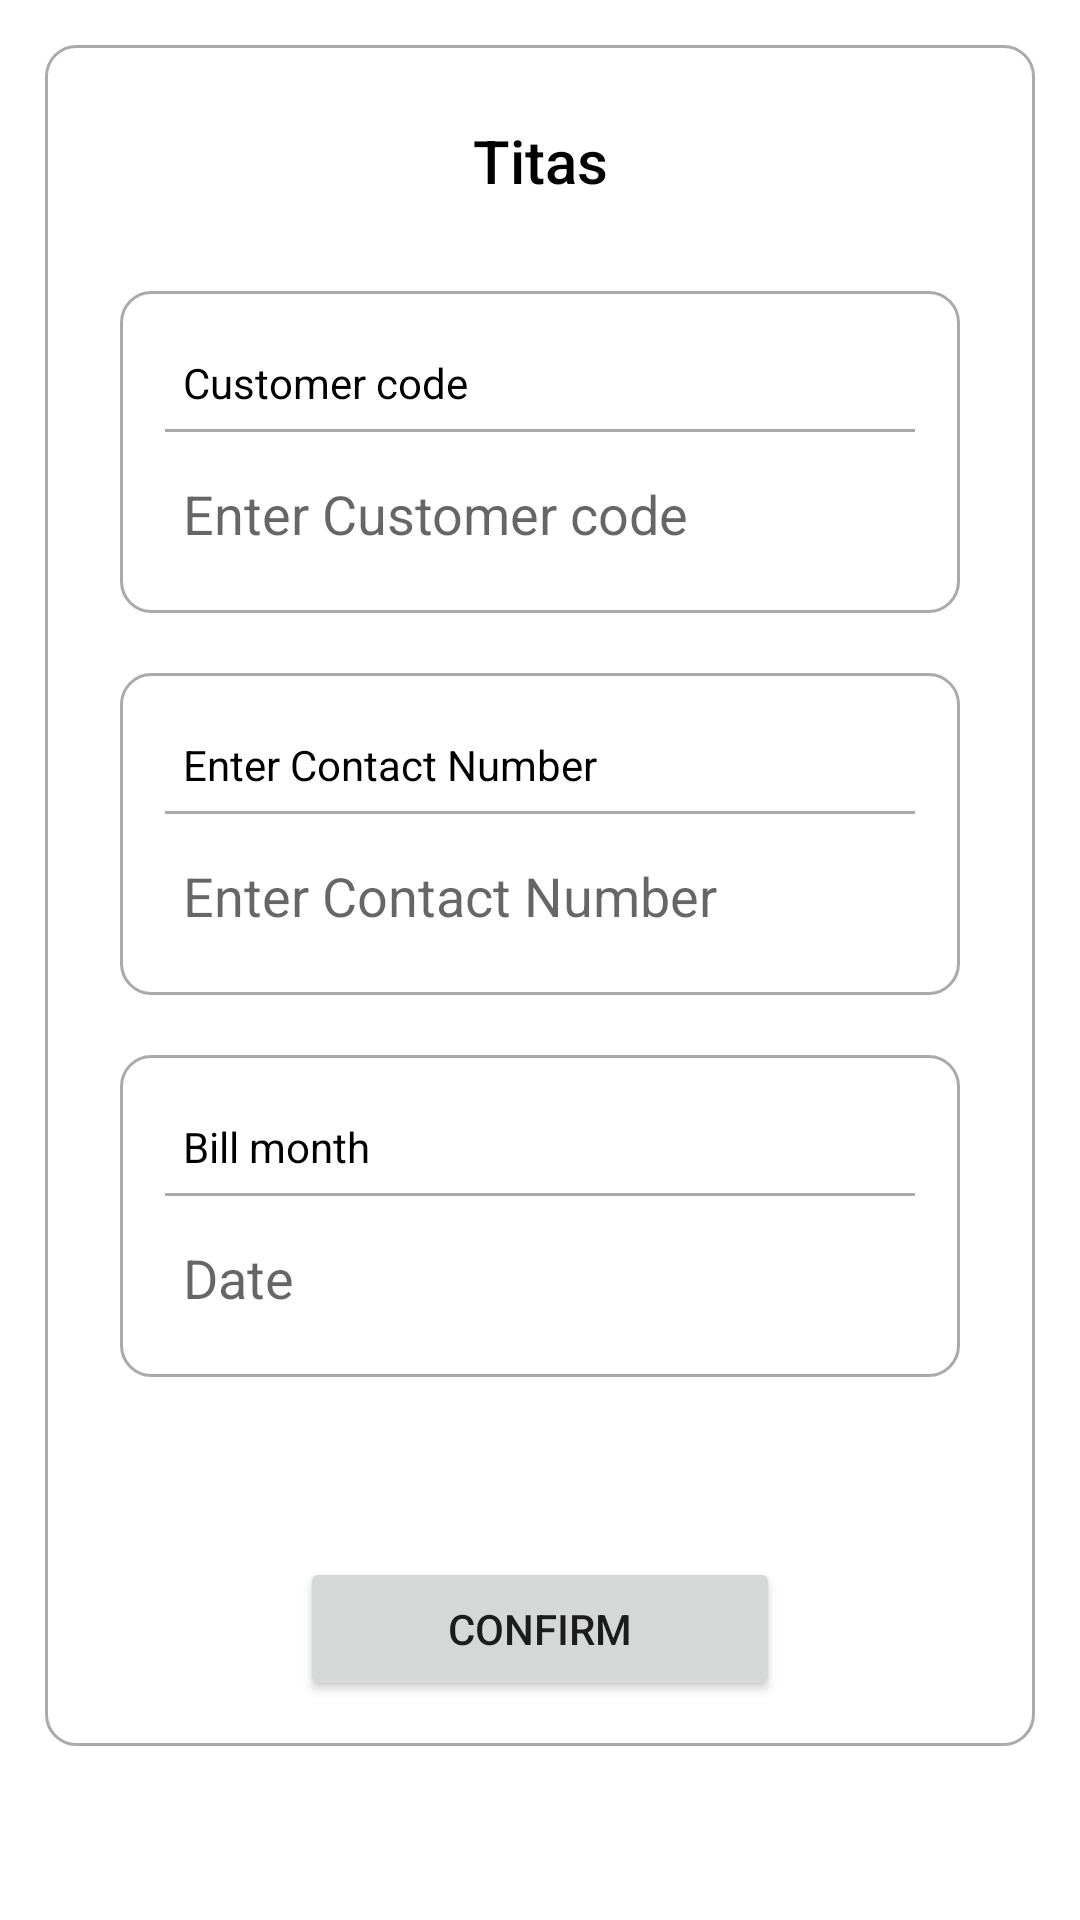

Write the Android layout XML for this screen, with the resource values it uses.
<!-- AndroidManifest.xml: application theme Theme.Bankmanagement -->
<!-- res/layout/activity_titas.xml -->
<?xml version="1.0" encoding="utf-8"?>
<ScrollView xmlns:android="http://schemas.android.com/apk/res/android"
    xmlns:app="http://schemas.android.com/apk/res-auto"
    xmlns:tools="http://schemas.android.com/tools"
    android:layout_width="match_parent"
    android:layout_height="match_parent"
    tools:context=".LoginActivity"
    android:background="@color/white">




    <RelativeLayout
        android:layout_width="match_parent"
        android:layout_height="wrap_content"
        android:padding="15dp"
        android:layout_margin="15dp"
        android:background="@drawable/border">

        <TextView
            android:id="@+id/textView_titas_head"
            android:layout_width="match_parent"
            android:layout_height="wrap_content"
            android:layout_marginTop="10dp"
            android:textColor="@color/black"
            android:text="Titas"
            android:textAlignment="center"
            android:textAppearance="@style/TextAppearance.AppCompat.Title" />

        <RelativeLayout
            android:id="@+id/rl_login2"
            android:layout_width="match_parent"
            android:layout_height="wrap_content"
            android:layout_below="@+id/textView_titas_head"
            android:layout_marginStart="10dp"
            android:layout_marginTop="30dp"
            android:layout_marginEnd="10dp"
            android:layout_marginBottom="10dp"
            android:background="@drawable/border"
            android:padding="15dp">






            <TextView
                android:id="@+id/textview_titas"
                android:layout_width="match_parent"
                android:layout_height="wrap_content"

                android:padding="6dp"
                android:text="Customer code "
                android:textColor="@color/black" />


            <View
                android:id="@+id/divider_email"
                android:layout_width="250dp"
                android:layout_height="1dp"
                android:layout_below="@+id/textview_titas"
                android:layout_centerHorizontal="true"

                android:background="@android:color/darker_gray">

            </View>


            <EditText
                android:id="@+id/editText_titas"
                android:layout_width="match_parent"
                android:layout_height="wrap_content"
                android:layout_below="@+id/textview_titas"
                android:layout_marginTop="10dp"

                android:background="@android:color/transparent"
                android:hint="Enter Customer code "
                android:inputType="textPersonName"

                android:padding="6dp" />

        </RelativeLayout>

        <RelativeLayout
            android:id="@+id/rl_login3"
            android:layout_width="match_parent"
            android:layout_height="wrap_content"
            android:layout_below="@+id/rl_login2"
            android:layout_marginStart="10dp"
            android:layout_marginTop="10dp"
            android:layout_marginEnd="10dp"
            android:layout_marginBottom="10dp"
            android:background="@drawable/border"
            android:padding="15dp">

            <TextView
                android:layout_width="match_parent"
                android:layout_height="wrap_content"
                android:id="@+id/textview_titas1"
                android:text="Enter Contact Number"
                android:textColor="@color/black"

                android:padding="6dp"
                />





            <View
                android:id="@+id/divide_pass"
                android:layout_width="250dp"
                android:layout_height="1dp"
                android:layout_below="@+id/textview_titas1"
                android:layout_centerHorizontal="true"
                android:background="@android:color/darker_gray">

            </View>

            <EditText
                android:id="@+id/editText_titas1"
                android:layout_width="320dp"
                android:layout_height="wrap_content"
                android:layout_below="@+id/textview_titas1"
                android:layout_marginTop="10dp"
                android:background="@android:color/transparent"
                android:hint="Enter Contact Number"
                android:inputType="number"

                android:padding="6dp"
                />



        </RelativeLayout>


        <RelativeLayout
            android:id="@+id/rl_login4"
            android:layout_width="match_parent"
            android:layout_height="wrap_content"
            android:layout_below="@+id/rl_login3"
            android:layout_marginStart="10dp"
            android:layout_marginTop="10dp"
            android:layout_marginEnd="10dp"
            android:layout_marginBottom="10dp"
            android:background="@drawable/border"
            android:padding="15dp">

            <TextView
                android:layout_width="match_parent"
                android:layout_height="wrap_content"
                android:id="@+id/textview_titas2"
                android:text="Bill month"
                android:textColor="@color/black"

                android:padding="6dp"
                />





            <View

                android:layout_width="250dp"
                android:layout_height="1dp"
                android:layout_below="@+id/textview_titas2"
                android:layout_centerHorizontal="true"
                android:background="@android:color/darker_gray">

            </View>

            <EditText
                android:id="@+id/editText_titas2"
                android:layout_width="320dp"
                android:layout_height="wrap_content"
                android:layout_below="@+id/textview_titas2"
                android:layout_marginTop="10dp"
                android:background="@android:color/transparent"
                android:hint="Date"
                android:inputType="date"

                android:padding="6dp"
                />



        </RelativeLayout>



        <Button

            android:layout_width="match_parent"
            android:layout_height="wrap_content"
            android:id="@+id/button_titas"
            android:text="Confirm"
            android:layout_below="@+id/rl_login4"
            android:layout_marginTop="50dp"
            android:layout_marginLeft="70dp"
            android:layout_marginRight="70dp" />









    </RelativeLayout>

</ScrollView>
<!-- resources referenced by this layout -->
<resources>
  <color name="black">#FF000000</color>
  <color name="white">#FFFFFFFF</color>
  <!-- drawable border (drawable) -->
  <?xml version="1.0" encoding="utf-8"?>
  <shape xmlns:android="http://schemas.android.com/apk/res/android">
  
  
      <solid android:color="@color/white"></solid>
          <stroke android:width="1dp"
              android:color="#AAAAAA" />
  
      <corners android:radius="10dp"/>
  </shape>
  <style name="Theme.Bankmanagement" parent="Theme.MaterialComponents.DayNight.DarkActionBar">
          
          <item name="colorPrimary">@color/purple_500</item>
          <item name="colorPrimaryVariant">@color/purple_700</item>
          <item name="colorOnPrimary">@color/white</item>
          
          <item name="colorSecondary">@color/teal_200</item>
          <item name="colorSecondaryVariant">@color/teal_700</item>
          <item name="colorOnSecondary">@color/black</item>
          
          <item name="android:statusBarColor">?attr/colorPrimaryVariant</item>
          
      </style>
  <color name="purple_500">#00BCD4</color>
  <color name="purple_700">#3B1497</color>
  <color name="teal_200">#FF03DAC5</color>
  <color name="teal_700">#FF018786</color>
</resources>
